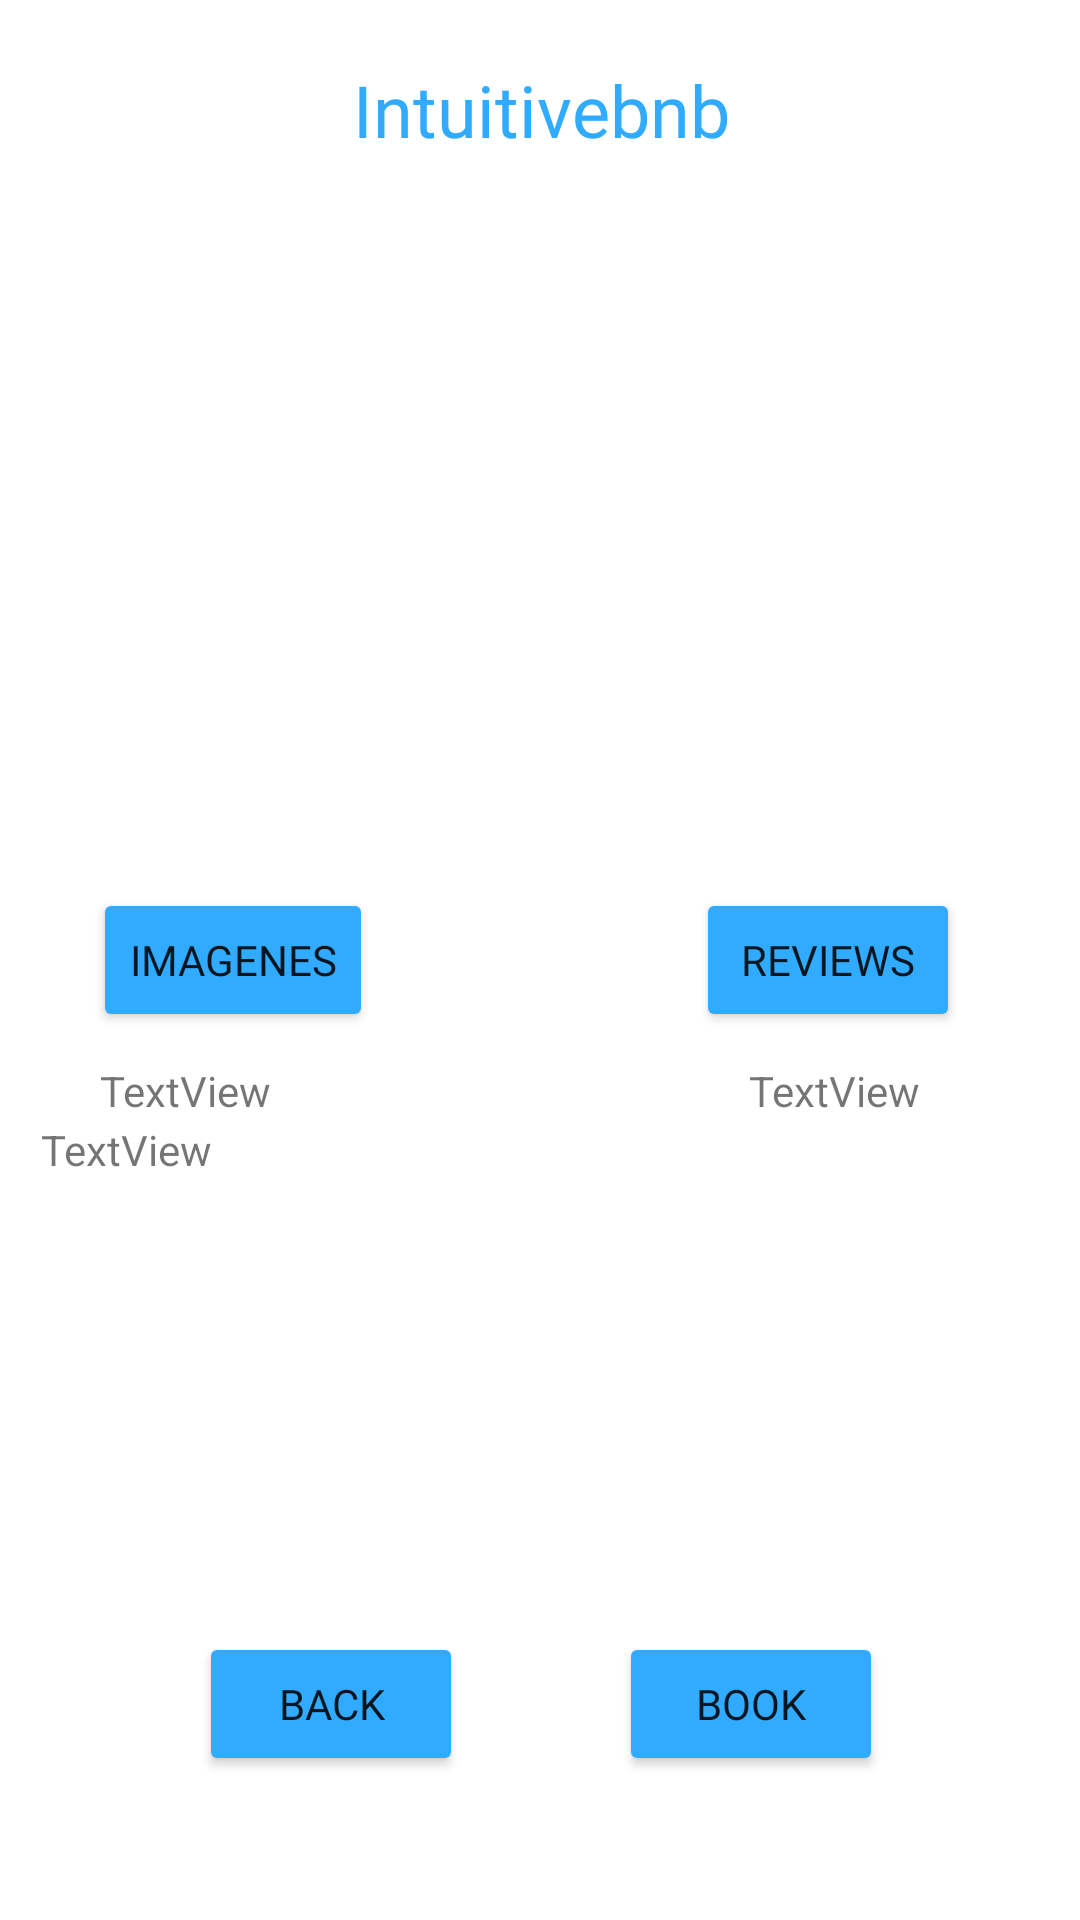

Layout XML and referenced resources for this Android screen:
<!-- AndroidManifest.xml: application theme Theme.Intuitivebnb -->
<!-- res/layout/fragment_flat_page.xml -->
<?xml version="1.0" encoding="utf-8"?>
<FrameLayout xmlns:android="http://schemas.android.com/apk/res/android"
    xmlns:app="http://schemas.android.com/apk/res-auto"
    xmlns:tools="http://schemas.android.com/tools"
    android:layout_width="match_parent"
    android:layout_height="match_parent"
    tools:context=".ui.flat.FlatPage">

    <androidx.constraintlayout.widget.ConstraintLayout
        android:layout_width="match_parent"
        android:layout_height="match_parent">

        <TextView
            android:id="@+id/titleFlatPage"
            android:layout_width="365dp"
            android:layout_height="41dp"
            android:layout_marginTop="16dp"
            android:fontFamily="@font/poppins_extrabold"
            android:gravity="center"
            android:text="Intuitivebnb"
            android:textColor="#31ABFF"
            android:textSize="24sp"
            app:layout_constraintEnd_toEndOf="parent"
            app:layout_constraintHorizontal_bias="0.495"
            app:layout_constraintStart_toStartOf="parent"
            app:layout_constraintTop_toTopOf="parent"
            app:layout_constraintVertical_bias="0.438" />

        <ImageView
            android:id="@+id/imageViewFlat"
            android:layout_width="371dp"
            android:layout_height="237dp"
            app:layout_constraintBottom_toBottomOf="parent"
            app:layout_constraintEnd_toEndOf="parent"
            app:layout_constraintStart_toStartOf="parent"
            app:layout_constraintTop_toTopOf="parent"
            app:layout_constraintVertical_bias="0.163"
            tools:src="@tools:sample/avatars" />

        <Button
            android:id="@+id/btnImagesFlat"
            android:layout_width="wrap_content"
            android:layout_height="wrap_content"
            android:backgroundTint="#31ABFF"
            android:fontFamily="@font/poppins_semibold"
            android:text="Imagenes"
            app:cornerRadius="16dp"
            app:layout_constraintBottom_toBottomOf="parent"
            app:layout_constraintEnd_toStartOf="@+id/btnReviews"
            app:layout_constraintHorizontal_bias="0.223"
            app:layout_constraintStart_toStartOf="parent"
            app:layout_constraintTop_toTopOf="parent" />

        <Button
            android:id="@+id/btnBook"
            android:layout_width="wrap_content"
            android:layout_height="wrap_content"
            android:backgroundTint="#31ABFF"
            android:fontFamily="@font/poppins_semibold"
            android:text="Book"
            app:cornerRadius="16dp"
            app:layout_constraintBottom_toBottomOf="parent"
            app:layout_constraintEnd_toEndOf="parent"
            app:layout_constraintHorizontal_bias="0.758"
            app:layout_constraintStart_toStartOf="parent"
            app:layout_constraintTop_toTopOf="parent"
            app:layout_constraintVertical_bias="0.919" />

        <Button
            android:id="@+id/btnBack"
            android:layout_width="wrap_content"
            android:layout_height="wrap_content"
            android:backgroundTint="#31ABFF"
            android:fontFamily="@font/poppins_semibold"
            android:text="Back"
            app:cornerRadius="16dp"
            app:layout_constraintBottom_toBottomOf="parent"
            app:layout_constraintEnd_toEndOf="parent"
            app:layout_constraintHorizontal_bias="0.244"
            app:layout_constraintStart_toStartOf="parent"
            app:layout_constraintTop_toTopOf="parent"
            app:layout_constraintVertical_bias="0.919" />

        <Button
            android:id="@+id/btnReviews"
            android:layout_width="wrap_content"
            android:layout_height="wrap_content"
            android:layout_marginEnd="40dp"
            android:backgroundTint="#31ABFF"
            android:fontFamily="@font/poppins_semibold"
            android:text="Reviews"
            app:cornerRadius="16dp"
            app:layout_constraintBottom_toBottomOf="parent"
            app:layout_constraintEnd_toEndOf="parent"
            app:layout_constraintTop_toTopOf="parent" />

        <TextView
            android:id="@+id/textAssessment"
            android:layout_width="wrap_content"
            android:layout_height="wrap_content"
            android:text="TextView"
            app:layout_constraintBottom_toBottomOf="parent"
            app:layout_constraintEnd_toEndOf="parent"
            app:layout_constraintHorizontal_bias="0.11"
            app:layout_constraintStart_toStartOf="parent"
            app:layout_constraintTop_toTopOf="parent"
            app:layout_constraintVertical_bias="0.57" />

        <TextView
            android:id="@+id/textPrice"
            android:layout_width="wrap_content"
            android:layout_height="wrap_content"
            android:text="TextView"
            app:layout_constraintBottom_toBottomOf="parent"
            app:layout_constraintEnd_toEndOf="parent"
            app:layout_constraintHorizontal_bias="0.824"
            app:layout_constraintStart_toStartOf="parent"
            app:layout_constraintTop_toTopOf="parent"
            app:layout_constraintVertical_bias="0.57" />

        <TextView
            android:id="@+id/textDescription"
            android:layout_width="333dp"
            android:layout_height="126dp"
            android:text="TextView"
            app:layout_constraintBottom_toBottomOf="parent"
            app:layout_constraintEnd_toEndOf="parent"
            app:layout_constraintStart_toStartOf="parent"
            app:layout_constraintTop_toTopOf="parent"
            app:layout_constraintVertical_bias="0.727" />

    </androidx.constraintlayout.widget.ConstraintLayout>
</FrameLayout>
<!-- resources referenced by this layout -->
<resources>
  <style name="Theme.Intuitivebnb" parent="Theme.MaterialComponents.DayNight.DarkActionBar">
          
          <item name="colorPrimary">@android:color/transparent</item>
          <item name="colorPrimaryVariant">@android:color/transparent</item> 
          <item name="android:colorBackgroundCacheHint">@android:color/transparent</item>
          <item name="colorOnPrimary">@color/white</item>
          
          <item name="colorSecondary">@color/teal_200</item>
          <item name="colorSecondaryVariant">@color/teal_700</item>
          <item name="colorOnSecondary">@color/black</item>
          
          <item name="android:statusBarColor">?attr/colorPrimaryVariant</item>
          
      </style>
  <color name="white">#FFFFFFFF</color>
  <color name="teal_200">#FF03DAC5</color>
  <color name="teal_700">#FF018786</color>
  <color name="black">#FF000000</color>
</resources>
